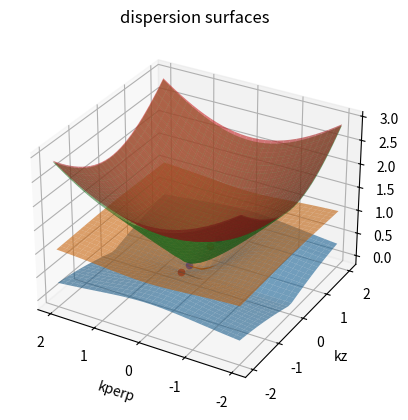

Source code (Python):
from mpl_toolkits.mplot3d import Axes3D
import numpy as np
import scipy as sp
import matplotlib.pyplot as plt

def MagPlasmaEigenmodes(wp, kx, ky, kz):
    H = np.array([[0,-1j,0,-1j*wp,0,0,0,0,0],
                  [1j,0,0,0,-1j*wp,0,0,0,0],
                  [0,0,0,0,0,-1j*wp,0,0,0],
                  [1j*wp,0,0,0,0,0,0,kz,-ky],
                  [0,1j*wp,0,0,0,0,-kz,0,kx],
                  [0,0,1j*wp,0,0,0,ky,-kx,0],
                  [0,0,0,0,-kz,ky,0,0,0],
                  [0,0,0,kz,0,-kx,0,0,0],
                  [0,0,0,-ky,kx,0,0,0,0]])
    omn, fn = np.linalg.eigh(H)
    #fn = (vn, En, Bn), 9x1 vector
    return [omn, fn]


# Generate data for the surface
wp = 0.5
points = 30
kperpmin = -2
kperpmax = 2
kzmin = -2
kzmax = 2

kperp_points = np.linspace(kperpmin, kperpmax, points)
kz_points = np.linspace(kzmin, kzmax, points)
mesh_kperp, mesh_kz = np.meshgrid(kperp_points, kz_points)
flat_kperp = mesh_kperp.ravel()
flat_kz = mesh_kz.ravel()
flat_surfaces = [np.zeros(flat_kperp.shape),np.zeros(flat_kperp.shape),np.zeros(flat_kperp.shape),np.zeros(flat_kperp.shape)]

for i in range(len(flat_kperp)):
    oms = np.sort(MagPlasmaEigenmodes(wp, flat_kperp[i], 0, flat_kz[i])[0])
    for j in range(4):
        flat_surfaces[j][i] = oms[j+5]

mesh_surfaces = [flat_surface.reshape(mesh_kperp.shape) for flat_surface in flat_surfaces]

# Plotting
fig = plt.figure()
ax = fig.add_subplot(111, projection='3d')

# Plot the surface
for i in range(4):
    ax.plot_surface(mesh_kperp, mesh_kz, mesh_surfaces[i], alpha=0.6, edgecolor='none')

kplus = wp/np.sqrt(1+wp)
if wp < 1:
    kminus = wp/np.sqrt(1-wp)
else:
    kminus = np.inf
if kplus > kzmin and kplus < kzmax:
    ax.scatter(0, kplus,wp, color='red')
if -kplus > kzmin and -kplus < kzmax:
    ax.scatter(0, -kplus,wp, color='blue')
if kminus > kzmin and kminus < kzmax:
    ax.scatter(0, kminus,wp, color='blue')
if -kminus > kzmin and -kminus < kzmax:
    ax.scatter(0, -kminus,wp, color='red')


plt.gca().invert_xaxis()

# Labels
ax.set_xlabel('kperp')
ax.set_ylabel('kz')
ax.set_zlabel('w')
ax.set_title('dispersion surfaces')

plt.show()